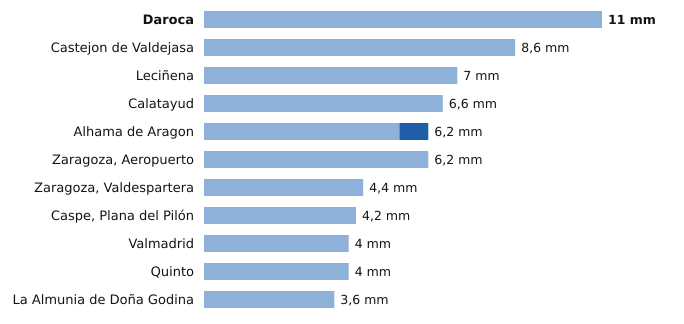

The data file committed next to this chart (first rows):
estacion, provincia, indicativo, mm_6_dias_anteriores, mm_hoy, mm_7_dias, horas_de_hoy
Daroca, Zaragoza, 9390, 11.0, 0.0, 11.0, 6
Castejon de Valdejasa, Zaragoza, 9336D, 8.6, 0.0, 8.6, 6
Leciñena, Zaragoza, 9495Y, 7.0, 0.0, 7.0, 6
Calatayud, Zaragoza, 9394X, 6.6, 0.0, 6.6, 6
Alhama de Aragon, Zaragoza, 9354X, 5.4, 0.8, 6.2, 6
Zaragoza, Aeropuerto, Zaragoza, 9434, 6.2, 0.0, 6.2, 6
Zaragoza, Valdespartera, Zaragoza, 9434P, 4.4, 0.0, 4.4, 6
Caspe, Plana del Pilón, Zaragoza, 9574B, 4.2, 0.0, 4.2, 6
Valmadrid, Zaragoza, 9501X, 4.0, 0.0, 4.0, 6
Quinto, Zaragoza, 9510X, 4.0, 0.0, 4.0, 6
La Almunia de Doña Godina, Zaragoza, 9427X, 3.6, 0.0, 3.6, 6
